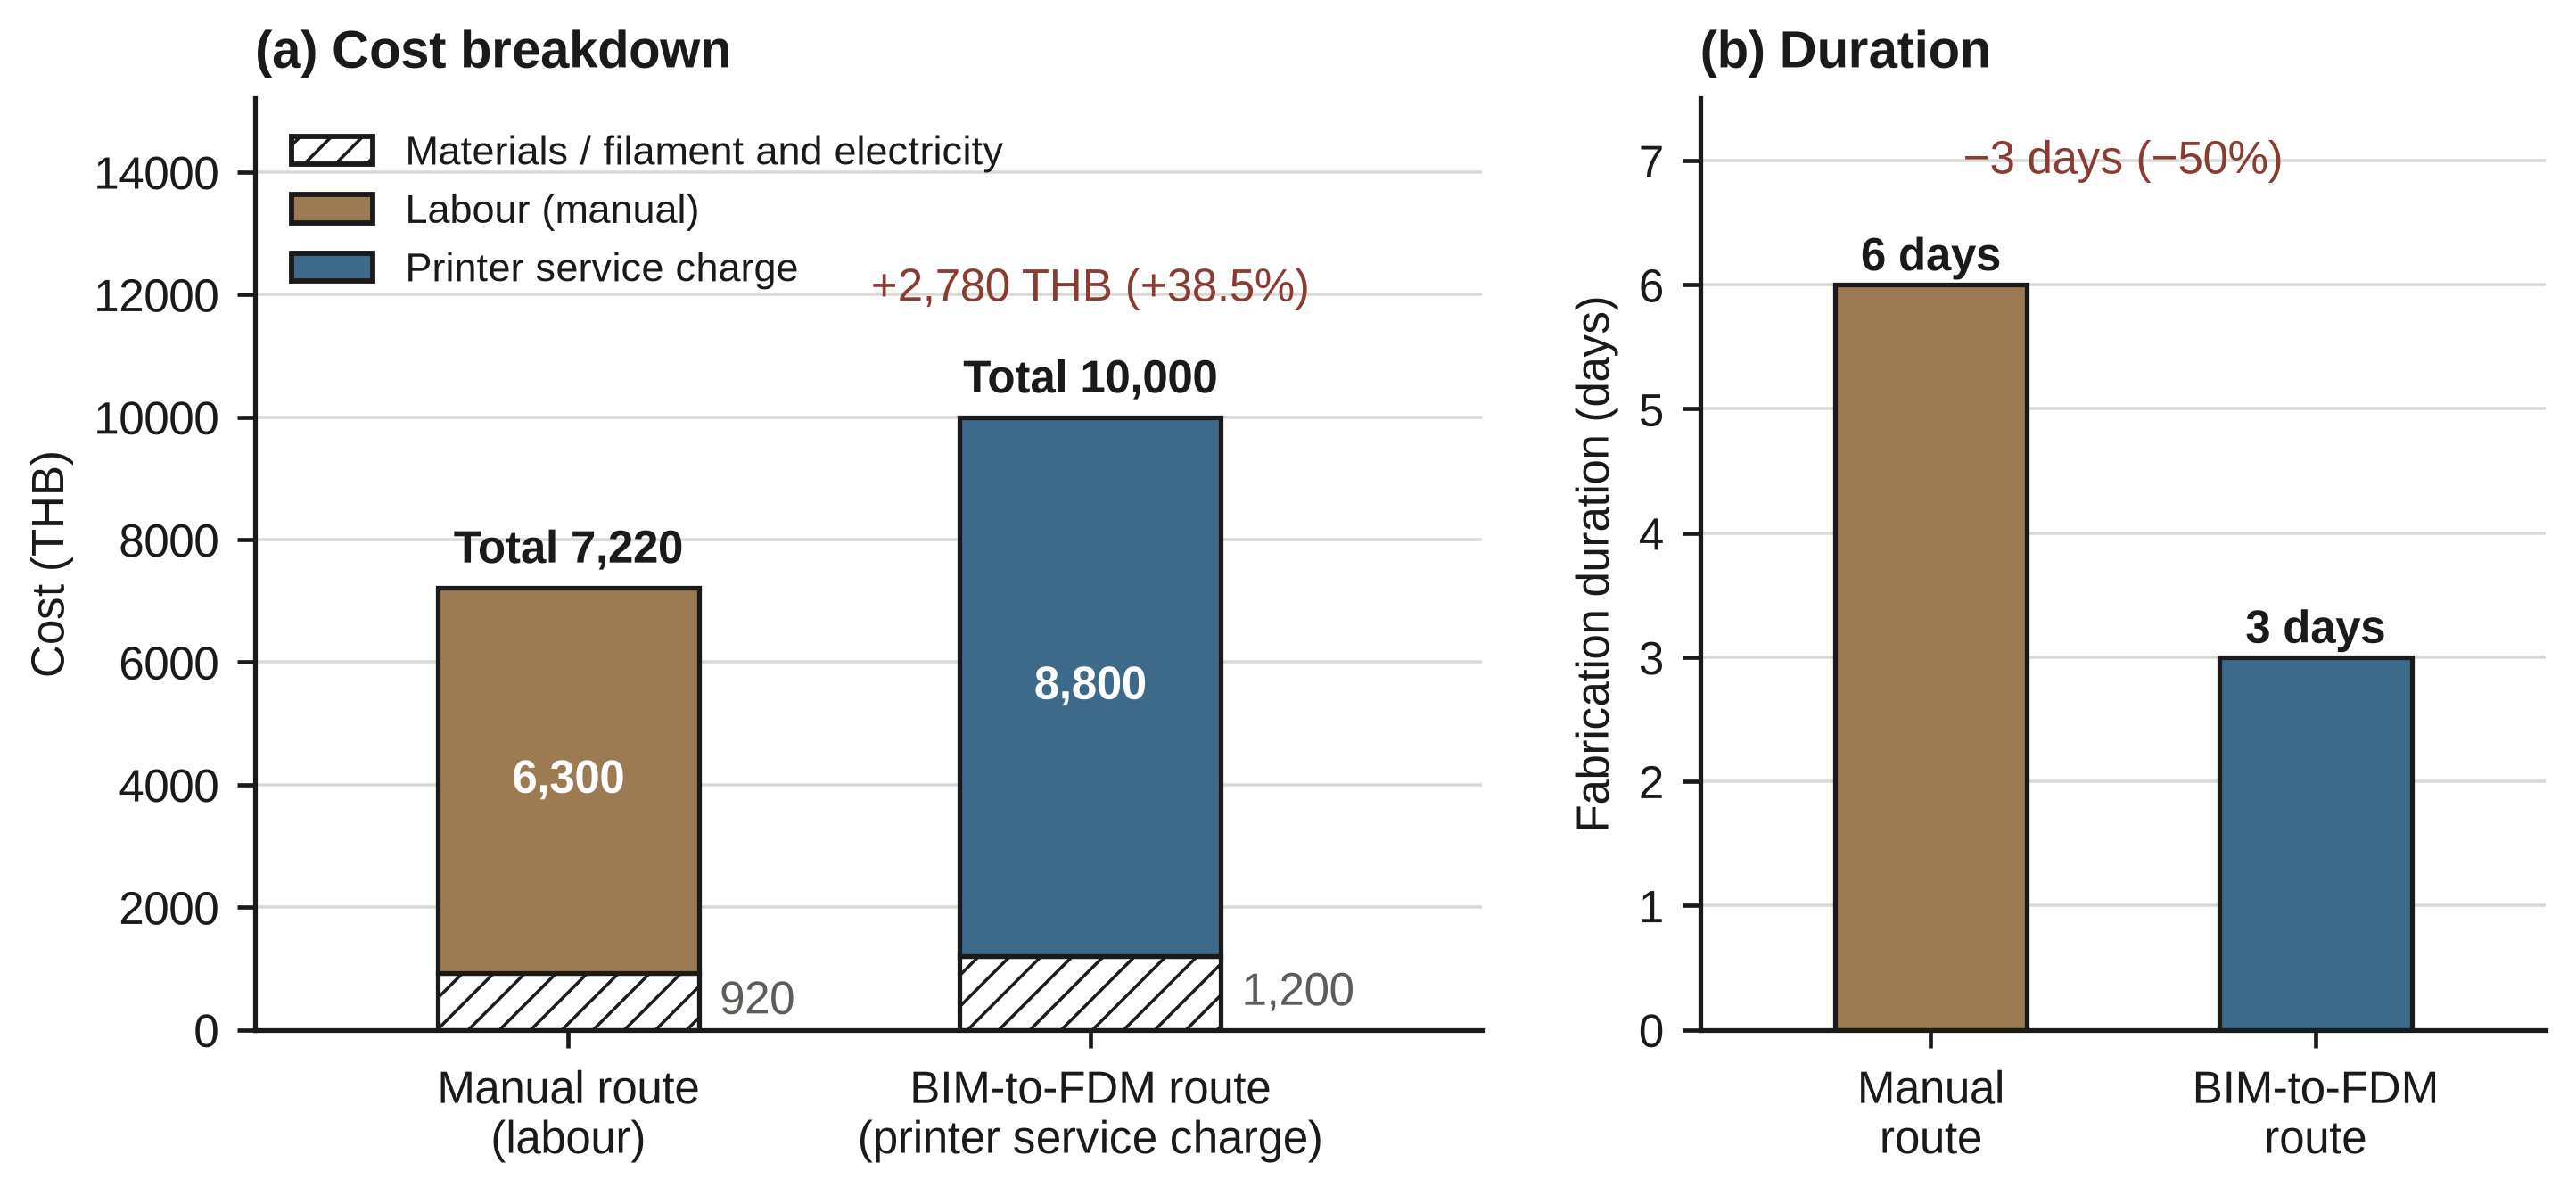

Write Python code to recreate this figure.
import matplotlib.pyplot as plt
from fig_style import *
apply_style(); plt.rcParams["font.size"]=8.8
fig,(a,b)=plt.subplots(1,2,figsize=(7.0,3.3),gridspec_kw={"width_ratios":[1.45,1]})
x=[0,1]; w=0.5
mat=[920,1200]; lab=[6300,8800]; tot=[7220,10000]
a.bar(x,mat,w,color="white",edgecolor=INK,hatch="////",lw=0.9,label="Materials (manual) / filament + electricity (BIM-to-FDM)")
a.bar(x,lab,w,bottom=mat,color=[WARM,ACCENT],edgecolor=INK,lw=0.9)
from matplotlib.patches import Patch
for xi,m,l,t in zip(x,mat,lab,tot):
    a.text(xi,m+l/2,f"{l:,}",ha="center",va="center",color="white",fontweight="bold")
    a.text(xi+w/2+0.04,m/2,f"{m:,}",ha="left",va="center",color=INK_SEC,fontsize=8.8)
    a.text(xi,t+250,f"Total {t:,}",ha="center",va="bottom",fontweight="bold")
a.set_xticks(x); a.set_xticklabels(["Manual route\n(labour)","BIM-to-FDM route\n(printer service charge)"])
a.set_ylabel("Cost (THB)"); a.set_ylim(0,15200); a.set_xlim(-0.6,1.75)
a.yaxis.grid(True,color=GRID,lw=0.6); a.set_axisbelow(True)
a.legend(handles=[Patch(facecolor="white",edgecolor=INK,hatch="////",label="Materials / filament and electricity"),
  Patch(facecolor=WARM,edgecolor=INK,label="Labour (manual)"),Patch(facecolor=ACCENT,edgecolor=INK,label="Printer service charge")],
  loc="upper left",frameon=False,fontsize=7.8)
a.text(1,11900,"+2,780 THB (+38.5%)",ha="center",fontsize=8.8,color=RED)
a.set_title("(a) Cost breakdown",loc="left",fontweight="bold",fontsize=10)
b.bar(x,[6,3],w,color=[WARM,ACCENT],edgecolor=INK,lw=0.9)
for xi,v in zip(x,[6,3]): b.text(xi,v+0.12,f"{v} days",ha="center",fontweight="bold")
b.set_xticks(x); b.set_xticklabels(["Manual\nroute","BIM-to-FDM\nroute"]); b.set_ylim(0,7.5); b.set_xlim(-0.6,1.6)
b.set_ylabel("Fabrication duration (days)"); b.yaxis.grid(True,color=GRID,lw=0.6); b.set_axisbelow(True)
b.text(0.5,6.9,"−3 days (−50%)",ha="center",fontsize=8.8,color=RED)
b.set_title("(b) Duration",loc="left",fontweight="bold",fontsize=10)
fig.tight_layout(w_pad=2); save(fig,"fig6.png")
